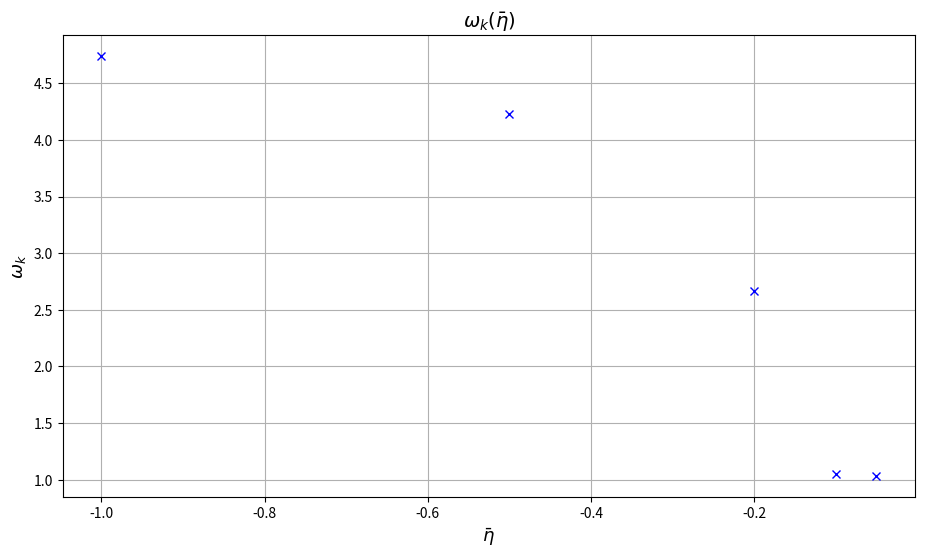

Python code for this plot:
# -*- coding: utf-8 -*-
"""
Created on Mon Jun 16 07:42:21 2025

@author: Wäinö Lehmonen
"""

import scipy as sc
import numpy as np
import matplotlib.pyplot as plt
import random


# ---SETTINGS---

# constants (m/H <= 3/2 for real nu; for plotting pick m/H = small like 0.01)
m = 0.01  # mass of field
H = 1  # Hubble rate
d = 4  # dimension

k = 5  # norm of k bar in [0, inf)

# number of data points for plotting and FFT (FFT matrix is N by N)
N = 1000

L = 50  # limits for k0 (when eta = -1)

# --------------


nu = np.sqrt(((d - 1)/2)**2 - (m/H)**2)

# integration variable u = Delta_eta/(2eta_bar) runs over (-1, 1)
epsilon = 1e-10  # small threshold in order to avoid limit points (nan)
urange = np.linspace(-1 + epsilon, 1 - epsilon, N)


# for variable k0
def k0range(eta_bar):
    return np.linspace(-L/abs(eta_bar) + k, L/abs(eta_bar) + k, N)


def integrand_for_Delta(u, k_0, eta_bar):
    """
    This integrated over u in (-1, 1) should be Delta^<_k

    Parameters
    ----------
    k_0 : array-like
        frequency
    eta_bar : array-like
        mean of conformal times 1/2(eta' + eta)
    u : array-like
        Integration variable u = Deltaeta/etabar;
        Deltaeta = eta' - eta: conformal time difference

    Returns
    -------
    array-like
        Integrand for given values

    """
    hankel_a = sc.special.hankel1(nu, k*eta_bar*(u - 1))
    hankel_b = sc.special.hankel2(nu, -k*eta_bar*(u + 1))
    c = (1 - u**2)**(3/2)*np.exp(-1j*k_0*2*u*eta_bar)
    return np.pi/2*H**2*eta_bar**4*c*hankel_a*hankel_b


# Integral using scipy quad (only real part (imaginary part is zero))
def Delta_benchmark_integral(k_0, eta_bar):
    """
    Uses scipy quad to evaluate the integral for Delta at given points

    Parameters
    ----------
    k_0 : float
        frequency
    eta_bar : float
        mean of conformal times

    Returns
    -------
    float
        Delta at given points

    """
    return sc.integrate.quad(integrand_for_Delta, -1, 1,
                             args=(k_0, eta_bar))[0]


def plot_integrand(k_0, eta_bar):
    """
    Plots the integrand for delta as function of integration variable u

    Parameters
    ----------
    k_0 : array-like
        frequency
    eta_bar : float
        mean of conformal times 1/2(eta' + eta)

    Returns
    -------
    None.

    """
    # Plotting the integrand for fixed value k0
    integrand_k0 = integrand_for_Delta(k_0, eta_bar, urange)
    plt.figure()
    plt.plot(urange, integrand_k0, 'r')  # plots the real part of I
    # plt.plot(urange, integrand_k0.imag, 'b')  # imaginary part of I
    plt.title('Integrand as a function of integration variable u')
    plt.xlabel(r'$u=\frac{\Delta \eta}{2\bar{\eta}}$')
    plt.ylabel(r'$I(u, \bar{\eta}, k_0)$')
    plt.show()


# FFT matrix
def grid_for_FFT(eta_bar):
    # input matrix for FFT
    x1, y1 = np.meshgrid(urange, k0range(eta_bar))
    return np.exp(-1j*x1*2*y1*eta_bar)*(urange[1] - urange[0])


# FFT using the above defined grid
def FFT_for_G(eta_bar, u, gridmatrix):
    """
    Fourier transform of G wrt. u

    Parameters
    ----------
    eta_bar : array-like
        mean of conformal times 1/2(eta' + eta)
    u : array-like
        Integration variable u = Deltaeta/etabar;
        Deltaeta = eta' - eta: conformal time difference

    Returns
    -------
    array-like
        Fourier-transform for given values

    """
    hankel_a = sc.special.hankel1(nu, k*eta_bar*(u - 1))
    hankel_b = sc.special.hankel2(nu, -k*eta_bar*(u + 1))
    c = (1 - u**2)**(3/2)
    A = hankel_a*hankel_b*c
    return np.pi/2*H**2*eta_bar**4*np.matmul(gridmatrix, A)


def deltaDelta(eta_bar, D, newk0range, newDelta, norm, omega_k):
    """
    Gives the quantity delta_Delta

    Parameters
    ----------
    eta_bar : float
        mean of conformal times (eta' + eta)/2
    D : float
        parameter Delta (not same Delta), gives boundaries for integral
    newk0range : array-like
        k0 values for integration
    newDelta : array-like
        Delta values, symmetric around max
    norm : float
        norm factor, integral of Delta over all k0
    omega_k : float
        normed integral of k0*Delta over all k0

    Returns
    -------
    array-like
        quantity delta_Delta as a function of Delta (D)

    """
    leftlimitindex = np.argmin(abs(newk0range - (omega_k - D)))
    rightlimitindex = np.argmin(abs(newk0range - (omega_k + D)))
    # k0range_cutright = newk0range[:rightlimitindex]
    # k0range_cut = k0range_cutright[leftlimitindex:]  # plottausta varten
    Delta_cutright = newDelta[:rightlimitindex]
    Delta_cut = Delta_cutright[leftlimitindex:]
    return sum(Delta_cut)*(newk0range[1] - newk0range[0])/norm
    # /norm for normed


def plot_Delta_and_deltaDelta(etas, plotting=True):

    omegas_k = np.empty(len(etas))

    for j in range(len(etas)):

        Delta = FFT_for_G(etas[j], urange, grid_for_FFT(etas[j]))

        if plotting:
            plt.figure(figsize=(11, 6))

            # print('Deltan maksimi k_0 =', k0range(etas[j])[np.argmax(Delta)])

            plt.plot(k0range(etas[j]), Delta, 'r',
                     label=r'$\Delta^<_\bar{k}(k_0, \bar{\eta})$ FFT')
            a = -1/(etas[j]*H)

            plt.title(r'$\Delta^<_\bar k(k_0, \bar \eta)$ as a function of $k_0$'
                      r' when $\bar \eta={b},\ k={k},\ a={c},\ H={H}$'
                      .format(b=etas[j], k=k, c=a, H=H),
                      fontsize=14)
            plt.xlabel(r'$k_0 \in \left[k+L/\bar\eta,k-L/\bar\eta \right],\ L={L}$'
                       .format(L=L), fontsize=13)

            # axes
            plt.axvline(0, c='gray')  # comment when |eta| >> 1 (out of range)
            plt.axhline(0, c='gray')

            plt.axvline(k, c='b', linestyle='--')
            plt.plot(k, Delta_benchmark_integral(k, etas[j]), 'bD',
                     label=r'$\Delta^<_\bar{k}(k_0=k, \bar{\eta})$')

            # benchmarking for FFT
            for i in range(5):
                randk0 = random.choice(k0range(etas[j]))
                plt.plot(randk0, Delta_benchmark_integral(randk0,
                                                          etas[j]), 'go')

            plt.legend(loc='upper left', fontsize=14, shadow=True)
            plt.grid()
            plt.show()

        # cut the range to be symmetric around max of Delta
        newk0range = k0range(etas[j])[0:2*np.argmax(Delta)]

        Drange = np.linspace(0, newk0range[-1], num=1000)
        newDelta = Delta[0:2*np.argmax(Delta)].real
        norm = sum(newDelta)*(newk0range[1] - newk0range[0])
        omega_k = sum(newk0range*newDelta)*(newk0range[1] - newk0range[0])/norm
        omegas_k[j] = omega_k
        deltajono = np.empty(len(Drange))
        for i in range(len(Drange)):
            deltajono[i] = deltaDelta(etas[j], Drange[i], newk0range, newDelta,
                                      norm, omega_k)

        if plotting:
            plt.figure(figsize=(11, 6))

            plt.plot(Drange, deltajono, c='g')

            plt.ylabel(r'$\delta_\Delta$', fontsize=13)
            plt.xlabel(r'$\Delta$ in units of $k_0$', fontsize=13)
            plt.title(r'$\delta_\Delta$ when '
                      r'$\bar \eta={b},\ k={k},\ a={a},\ H={H}$'
                      .format(b=etas[j], k=k, a=a, H=H), fontsize=14)

            plt.grid()
            plt.show()

    return omegas_k


etas = [-0.05, -0.1, -0.2, -0.5, -1]  # input etabar values
# (etabar) mean of conformal times 1/2(eta' + eta) in (-inf, 0)
# -k*eta > 1 subhorizon
# -k*eta < 1 superhorizon


omegas_k = plot_Delta_and_deltaDelta(etas, plotting=False)

# dot-plot how omega_k changes as a function of eta
plt.figure(figsize=(11, 6))
plt.title(r'$\omega_k(\bar\eta)$', fontsize=14)
plt.xlabel(r'$\bar\eta$', fontsize=13)
plt.ylabel(r'$\omega_k$', fontsize=13)
plt.plot(etas, omegas_k, 'bx')
plt.grid()
plt.show()

# when m/H -> 3/2 something weird happens close to eta = zero

# TODO: MUOKKAA KOODI LUETTAVAKSI, lisää dokumentaatiot joka funktioon
# TODO: selkeät ohjeet, että miten ajetaan

# TODO: voisko tän lisätä mahdollisuudeks plotti funktioon
# plt.title(r'Symmetric around max, $\Delta^<_\bar k(k_0, \bar \eta)$ '
#           r'as a function of $k_0$'
#           r' when $\bar \eta={a},\ k={b}$'.format(a=eta, b=k), fontsize=14)
